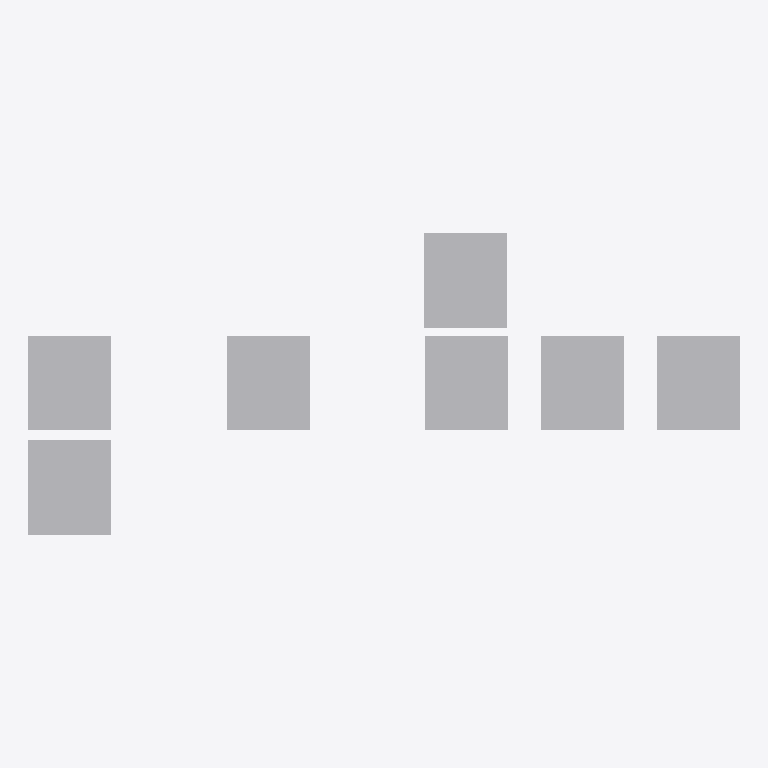
Plan cut of the same IFC building model at storey 'Thing' (level 0.00 m, cut at 1.40 m), seen from above with north up, elements coloured by IFC class: 7 other elements (light grey). Cut surfaces are drawn darker.
Extent 86.0 m × 36.5 m × 30.0 m (x, y, z). Storeys (1): Thing at 0.00 m. Elements (7): 7 IfcBuildingElementProxy.

HEADER;
FILE_DESCRIPTION(('ViewDefinition [Design_Transfer_View, SurfaceGeometryAddOnView]','ExchangeRequirement [Architecture]','Option [Elements to export: Visible elements (on all stories)]','Option [Partial Structure Display: Entire Model]','Option [IFC Domain: All]','Option [Structural Function: All Elements]','Option [Convert Grid elements: On]','Option [Bounding Box: On]','[21 more]'),'2;1');
FILE_NAME('index.ifc','2022-03-04T16:39:21',('Architect'),('Bldrs Inc'),'The EXPRESS Data Manager Version 5.02.0100.09 : ','IFC file generated by Archicad and edited a litt','The Architect');
FILE_SCHEMA(('IFC4'));
ENDSEC;
DATA;
#89=IFCPROJECT('344O7vICcwH8qAEnwJDjSU',#28,'Bldrs',$,$,$,$,(#85,#244),#72);
#112=IFCSITE('10R1ACiMwr1WD776J6P5$v',#28,'Build',$,$,#109,$,$,$,(46,54,0,0),(8,15,0,0),0.0,$,#1);
#139=IFCBUILDING('00tMo7QcxqWdIGvc4sMN2A',#28,'Every',$,$,#137,$,$,$,$,$,#1);
#154=IFCBUILDINGSTOREY('3eYt9TfVT42ezAX4OpSOsQ',#28,'Thing',$,$,#152,$,$,.ELEMENT.,0.0);
#546=IFCBUILDINGELEMENTPROXY('2IenVgx2bDVfGVjVGJn15E',#28,'Together',$,$,#484,#536,'92A317EA-EC29-4D7E-941F-B5F413C4114E',.NOTDEFINED.);
#696=IFCBUILDINGELEMENTPROXY('1iEu8R2mPBrQYmwPlnS_3K',#28,'Together',$,$,#634,#686,'6C3B821B-0B06-4BD5-A8B0-E99BF173E0D4',.NOTDEFINED.);
#396=IFCBUILDINGELEMENTPROXY('3qoAS2W2r7m9vxQ0sGR5Rc',#28,'Together',$,$,#334,#386,'F4C8A702-802D-47C0-9E7B-680D906C56E6',.NOTDEFINED.);
#265=IFCBUILDINGELEMENTPROXY('3vMqyUfHj3tgritpIZS4iG',#28,'Together',$,$,#167,#253,'F95B4F1E-A51B-43DE-AD6C-DF34A3704B10',.NOTDEFINED.);
#471=IFCBUILDINGELEMENTPROXY('0x92jbKBvFWfT2ZlM7tzvn',#28,'Together',$,$,#409,#461,'3B242B65-50BE-4F82-9742-8EF587DFDE71',.NOTDEFINED.);
#621=IFCBUILDINGELEMENTPROXY('02uD5Qe8H3mek2PYnMWHk1',#28,'Together',$,$,#559,#611,'02E0D15A-A084-43C2-8B82-662C56811B81',.NOTDEFINED.);
#771=IFCBUILDINGELEMENTPROXY('3hm2qpxcLC2QR6PjoCX_Ma',#28,'Together',$,$,#709,#761,'EBC02D33-EE65-4C09-A6C6-66DC8C87F5A4',.NOTDEFINED.);
ENDSEC;
